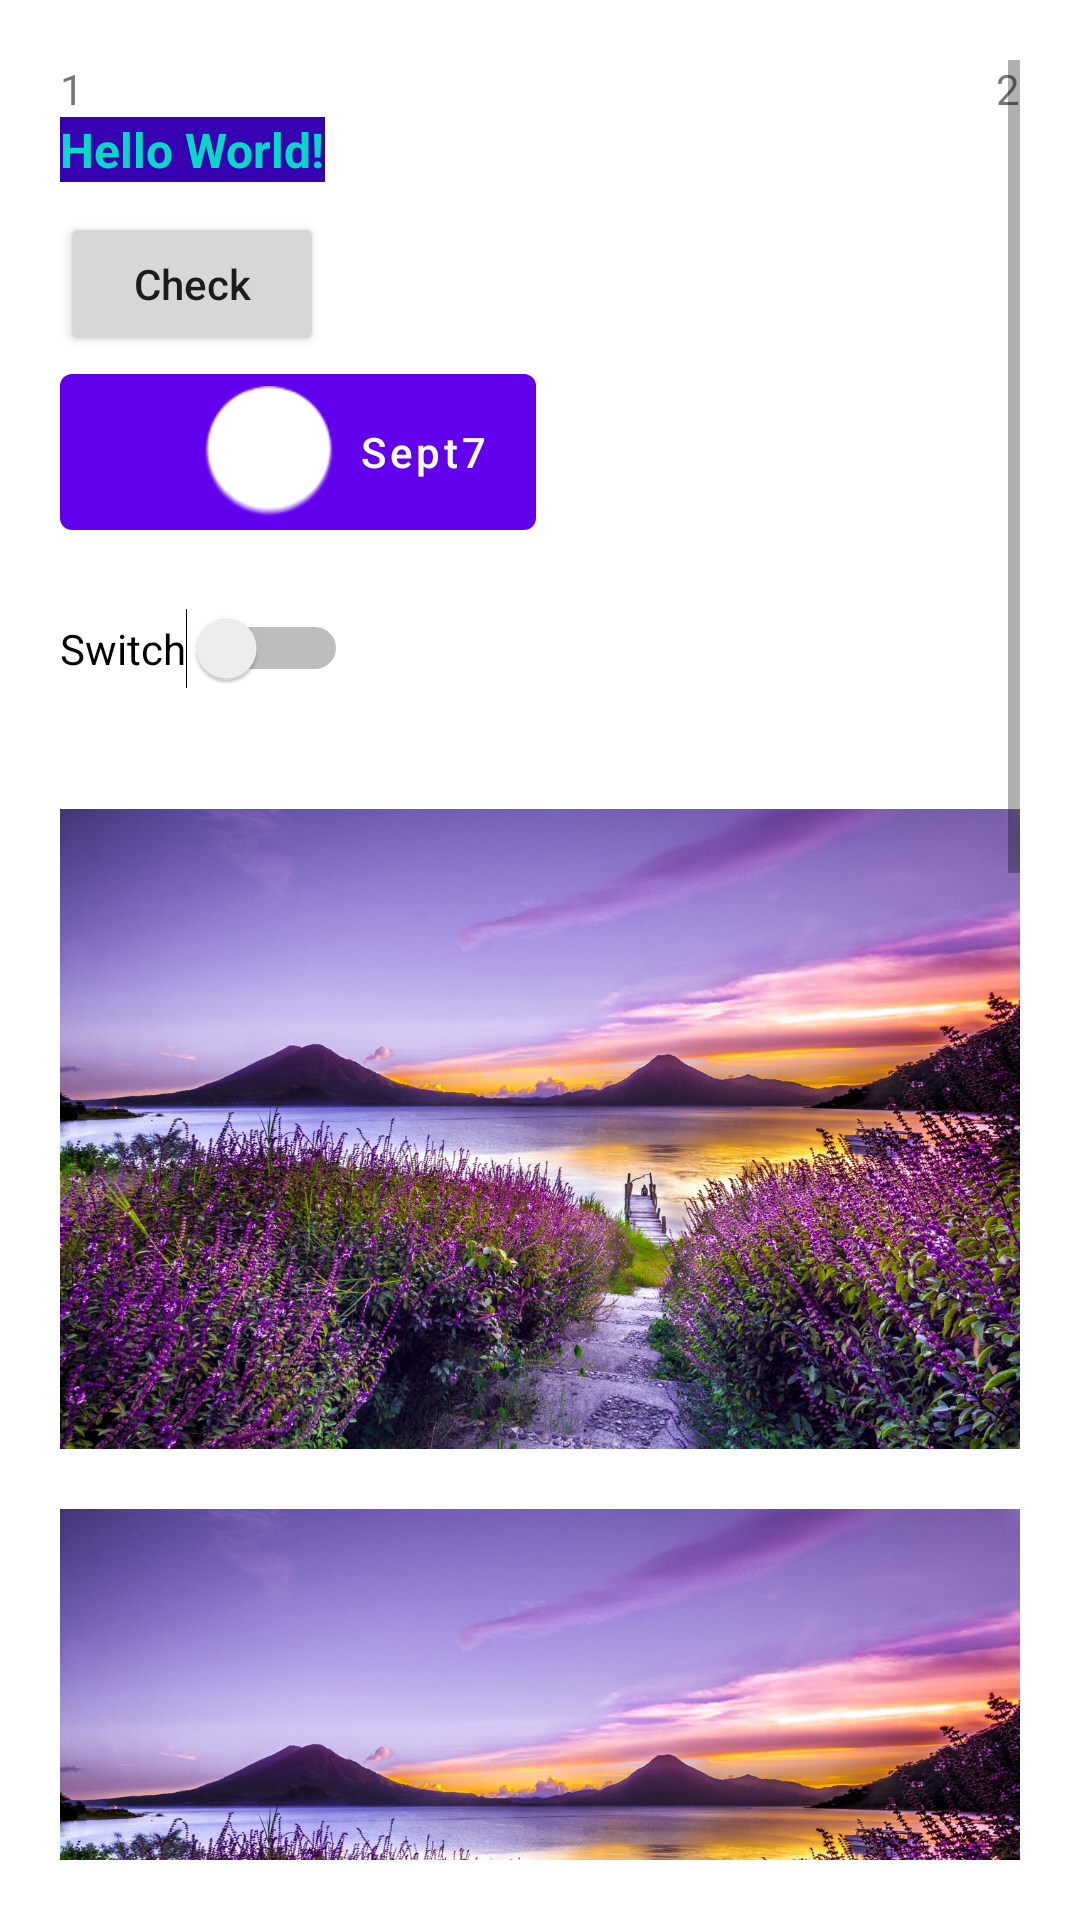

The Android layout XML behind this screen, and the referenced resources:
<!-- AndroidManifest.xml: application theme MyAPpTheme -->
<!-- res/layout/activity_main.xml -->
<?xml version="1.0" encoding="utf-8"?>
<ScrollView xmlns:android="http://schemas.android.com/apk/res/android"
    xmlns:app="http://schemas.android.com/apk/res-auto"
    xmlns:tools="http://schemas.android.com/tools"
    android:orientation="vertical"

    android:padding="20dp"
    android:layout_width="match_parent"
    android:layout_height="match_parent"
    tools:context=".MainActivity">

    <LinearLayout
        android:id="@+id/root"
        android:orientation="vertical"
        android:layout_width="match_parent"
        android:layout_height="match_parent">

        <include
            layout="@layout/activity_main_frame" />

        <TextView
            android:id="@+id/textView"
            android:layout_width="wrap_content"
            android:layout_height="wrap_content"
            android:textStyle="bold"
            android:textSize="16sp"
            android:background="@color/colorPrimaryDark"
            android:textColor="@color/colorAccent"
            android:text="Hello World!" />

        <Space
            android:layout_width="match_parent"
            android:layout_height="10dp" />

        <Button
            android:id="@+id/btn"
            android:text="Check"
            android:textAllCaps="false"
            android:layout_width="wrap_content"
            android:layout_height="wrap_content" />

        <com.google.android.material.button.MaterialButton
            android:id="@+id/btn1"
            android:text="@string/app_name"
            android:textAllCaps="false"
            app:icon="@android:drawable/btn_minus"
            style="@style/Widget.MaterialComponents.Button.UnelevatedButton"
            android:layout_width="wrap_content"
            android:layout_height="wrap_content" />


        <Space
            android:layout_width="match_parent"
            android:layout_height="10dp" />

        <com.google.android.material.chip.ChipGroup
            android:id="@+id/chipGroup"
            android:layout_width="match_parent"
            android:layout_height="wrap_content" />

        <Space
            android:layout_width="match_parent"
            android:layout_height="10dp" />

        <Switch
            android:id="@+id/swtch"
            android:layout_width="wrap_content"
            android:layout_height="wrap_content"
            android:text="Switch" />


        <ImageView
            android:id="@+id/iamgeView"
            android:layout_marginTop="20dp"
            android:adjustViewBounds="true"
            android:layout_width="match_parent"
            android:layout_height="wrap_content" />

        <ImageView
            android:src="@drawable/landscape"
            android:layout_marginTop="20dp"
            android:adjustViewBounds="true"
            android:layout_width="match_parent"
            android:layout_height="wrap_content" />

        <ImageView
            android:src="@drawable/landscape"
            android:layout_marginTop="20dp"
            android:adjustViewBounds="true"
            android:layout_width="match_parent"
            android:layout_height="wrap_content" />

        <ImageView
            android:src="@drawable/landscape"
            android:layout_marginTop="20dp"
            android:adjustViewBounds="true"
            android:layout_width="match_parent"
            android:layout_height="wrap_content" />

        <ImageView
            android:src="@drawable/landscape"
            android:layout_marginTop="20dp"
            android:adjustViewBounds="true"
            android:layout_width="match_parent"
            android:layout_height="wrap_content" />

        <ImageView
            android:src="@drawable/landscape"
            android:layout_marginTop="20dp"
            android:adjustViewBounds="true"
            android:layout_width="match_parent"
            android:layout_height="wrap_content" />

        
        
        
        
        

        
        
        
        
        

        
        
        
        
        

        
        
        
        
        

        
        
        
        
        

        
        
        
        
        

        

        
        
        
        
        



    </LinearLayout>

</ScrollView>
<!-- res/layout/activity_main_frame.xml (included above) -->
<?xml version="1.0" encoding="utf-8"?>
<FrameLayout xmlns:android="http://schemas.android.com/apk/res/android"
    android:orientation="vertical" android:layout_width="match_parent"
    android:layout_height="match_parent">

    <TextView
        android:layout_width="wrap_content"
        android:layout_height="wrap_content"
        android:text="1" />

    <TextView
        android:layout_width="wrap_content"
        android:layout_height="wrap_content"
        android:layout_gravity="center|end"
        android:text="2" />

</FrameLayout>
<!-- resources referenced by this layout -->
<resources>
  <!-- drawable landscape: jpeg bitmap (drawable, 372028 bytes) -->
  <string name="app_name">Sept7</string>
  <style name="MyAPpTheme" parent="Theme.MaterialComponents.Light.NoActionBar">
          
          <item name="colorPrimary">@color/colorPrimary</item>
          <item name="colorPrimaryDark">@color/colorPrimaryDark</item>
          <item name="colorAccent">@color/colorAccent</item>
      </style>
  <!-- not gathered from this repository: default colours our renderer supplied (Android Studio template values) -->
  <color name="colorPrimary">#FF6200EE</color>
  <color name="colorPrimaryDark">#FF3700B3</color>
  <color name="colorAccent">#FF03DAC5</color>
</resources>
